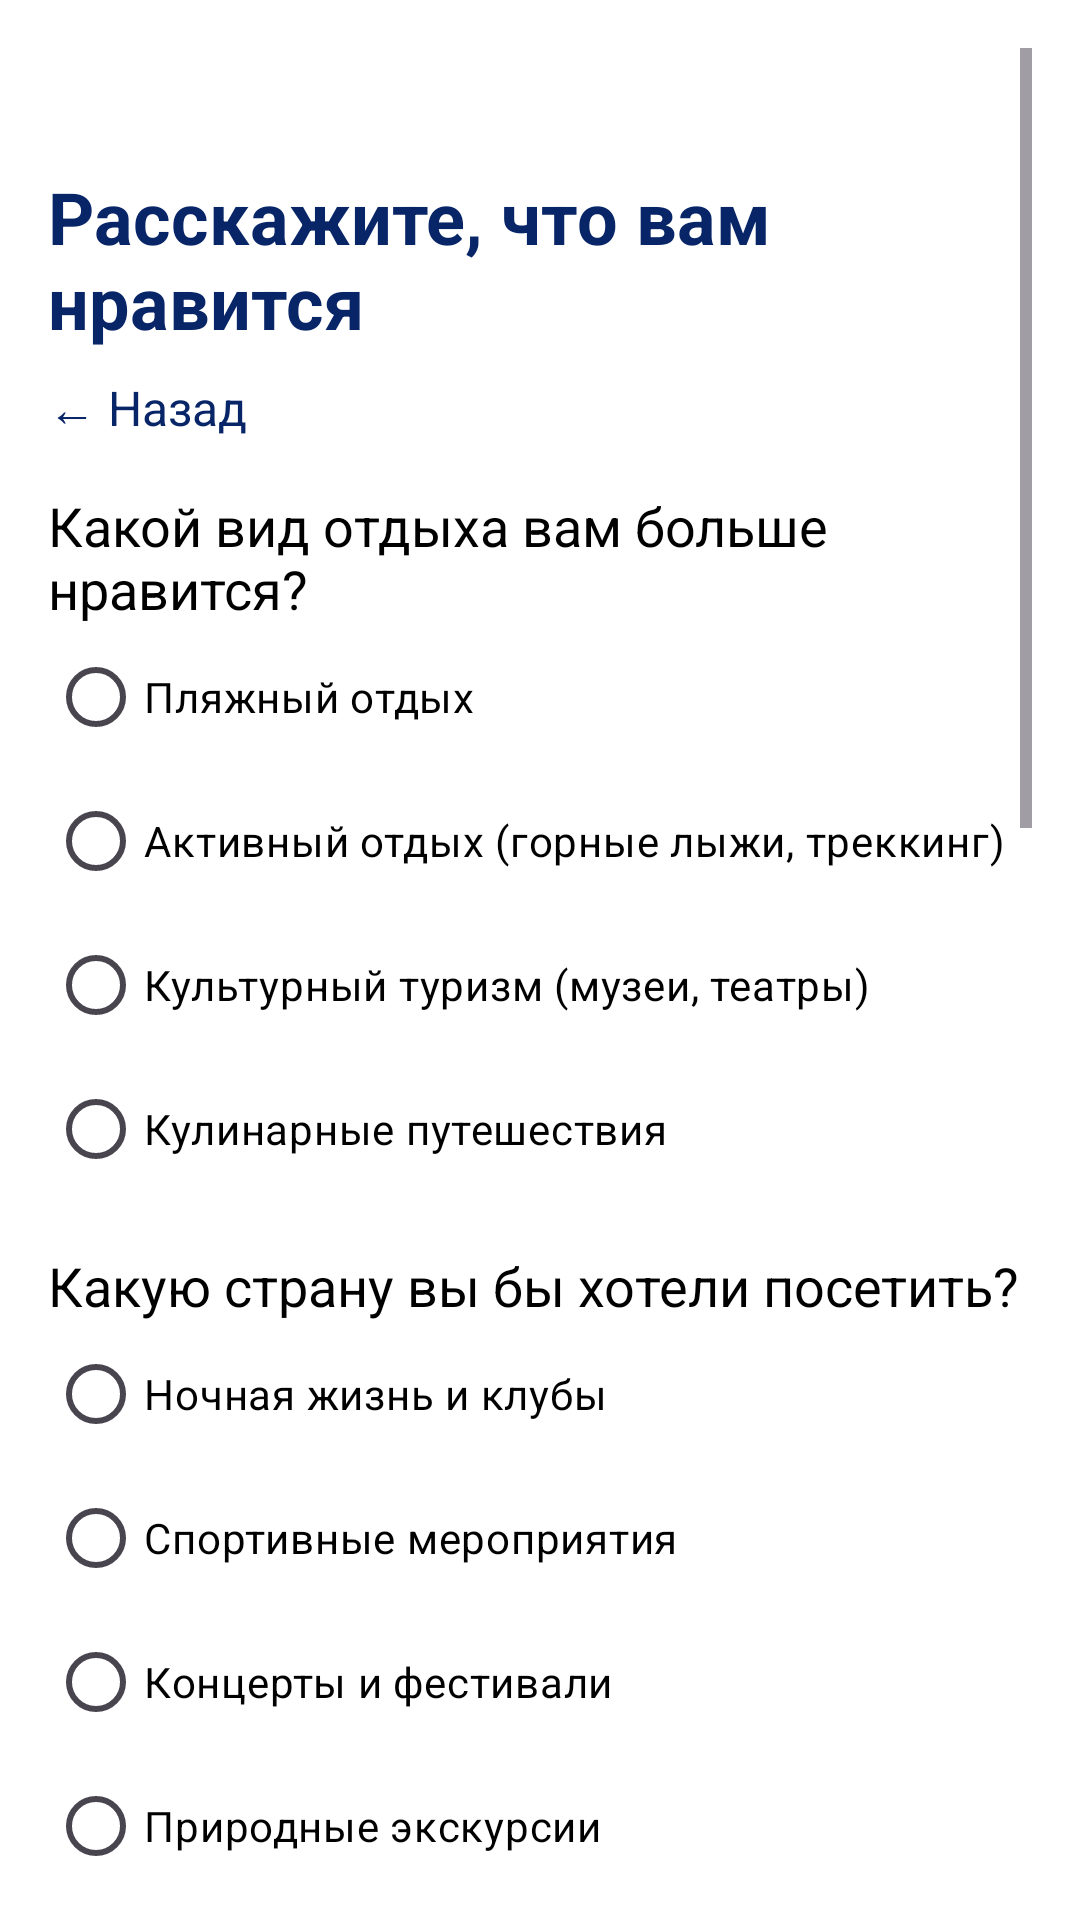

Produce the Android XML layout that renders to this screen, including the resource entries it uses.
<!-- AndroidManifest.xml: application theme Theme.VacationVenture -->
<!-- res/layout/activity_recommendation_settings.xml -->
<?xml version="1.0" encoding="utf-8"?>
<ScrollView xmlns:android="http://schemas.android.com/apk/res/android"
    android:layout_width="match_parent"
    android:layout_height="match_parent"
    android:padding="16dp"
    android:background="@color/white"
    android:textColor="@color/black"
    android:textColorHint="@color/grey">

    <LinearLayout
        android:layout_width="match_parent"
        android:layout_height="wrap_content"
        android:orientation="vertical">

        <LinearLayout
            android:layout_width="match_parent"
            android:layout_height="wrap_content"
            android:orientation="horizontal"
            android:padding="0dp"
            android:layout_marginTop="40dp">

            <TextView
                android:id="@+id/header_text"
                android:layout_width="wrap_content"
                android:layout_height="wrap_content"
                android:text="Расскажите, что вам нравится"
                android:textSize="24sp"
                android:textStyle="bold"
                android:textColor="@color/darkblue"/>

        </LinearLayout>

        <TextView
            android:id="@+id/back_button"
            android:layout_width="wrap_content"
            android:layout_height="wrap_content"
            android:layout_marginTop="8dp"
            android:text="← Назад"
            android:textColor="@color/darkblue"
            android:textSize="16sp" />

        
        <TextView
            android:layout_width="wrap_content"
            android:layout_height="wrap_content"
            android:text="Какой вид отдыха вам больше нравится?"
            android:layout_marginTop="16dp"
            android:textSize="18sp"
            android:textColor="@color/black"
            android:textColorHint="@color/grey"/>

        <RadioGroup
            android:id="@+id/question1_group"
            android:layout_width="355dp"
            android:layout_height="wrap_content"
            android:textColor="@color/black"
            android:textColorHint="@color/grey">

            <RadioButton
                android:layout_width="wrap_content"
                android:layout_height="wrap_content"
                android:text="Пляжный отдых"
                android:textColor="@color/black"
                android:textColorHint="@color/grey"/>

            <RadioButton
                android:layout_width="wrap_content"
                android:layout_height="wrap_content"
                android:text="Активный отдых (горные лыжи, треккинг)"
                android:textColor="@color/black"
                android:textColorHint="@color/grey"/>

            <RadioButton
                android:layout_width="wrap_content"
                android:layout_height="wrap_content"
                android:text="Культурный туризм (музеи, театры)"
                android:textColor="@color/black"
                android:textColorHint="@color/grey"/>

            <RadioButton
                android:layout_width="wrap_content"
                android:layout_height="wrap_content"
                android:text="Кулинарные путешествия"
                android:textColor="@color/black"
                android:textColorHint="@color/grey"/>
        </RadioGroup>

        
        <TextView
            android:layout_width="wrap_content"
            android:layout_height="wrap_content"
            android:text="Какую страну вы бы хотели посетить?"
            android:layout_marginTop="16dp"
            android:textSize="18sp"
            android:textColor="@color/black"
            android:textColorHint="@color/grey"/>

        <RadioGroup
            android:id="@+id/question2_group"
            android:layout_width="match_parent"
            android:layout_height="wrap_content">
            <RadioButton android:layout_width="wrap_content" android:layout_height="wrap_content"   android:text="Ночная жизнь и клубы"
                android:textColor="@color/black"
                android:textColorHint="@color/grey"/>
            <RadioButton android:layout_width="wrap_content" android:layout_height="wrap_content"
                android:textColor="@color/black"
                android:textColorHint="@color/grey"
                android:text="Спортивные мероприятия" />
            <RadioButton android:layout_width="wrap_content" android:layout_height="wrap_content"
                android:textColor="@color/black"
                android:textColorHint="@color/grey"
                android:text="Концерты и фестивали" />
            <RadioButton android:layout_width="wrap_content" android:layout_height="wrap_content"
                android:textColor="@color/black"
                android:textColorHint="@color/grey"
                android:text="Природные экскурсии" />
        </RadioGroup>

        
        <TextView
            android:layout_width="wrap_content"
            android:layout_height="wrap_content"
            android:text="Какой климат вы предпочитаете?"
            android:layout_marginTop="16dp"
            android:textSize="18sp"
            android:textColor="@color/black"
            android:textColorHint="@color/grey"/>

        <RadioGroup
            android:id="@+id/question3_group"
            android:layout_width="match_parent"
            android:layout_height="wrap_content">
            <RadioButton android:layout_width="wrap_content"             android:textColor="@color/black"
                android:textColorHint="@color/grey"
                android:layout_height="wrap_content"  android:text="Теплый и солнечный" />
            <RadioButton android:layout_width="wrap_content"             android:textColor="@color/black"
                android:textColorHint="@color/grey"
                android:layout_height="wrap_content"  android:text="Умеренный" />
            <RadioButton android:layout_width="wrap_content"
                android:textColor="@color/black"
                android:textColorHint="@color/grey"
                android:layout_height="wrap_content"  android:text="Холодный и снежный" />
            <RadioButton android:layout_width="wrap_content"
                android:textColor="@color/black"
                android:textColorHint="@color/grey"
                android:layout_height="wrap_content"  android:text="Тропический" />
        </RadioGroup>

        
        <TextView
            android:layout_width="wrap_content"
            android:layout_height="wrap_content"
            android:text="Какой тип проживания вам более комфортен?"
            android:layout_marginTop="16dp"
            android:textSize="18sp"
            android:textColor="@color/black"
            android:textColorHint="@color/grey"/>

        <RadioGroup
            android:id="@+id/question4_group"
            android:layout_width="match_parent"
            android:layout_height="wrap_content">
            <RadioButton android:layout_width="wrap_content"
                android:textColor="@color/black"
                android:textColorHint="@color/grey"
                android:layout_height="wrap_content"  android:text="Отель" />
            <RadioButton android:layout_width="wrap_content"
                android:textColor="@color/black"
                android:textColorHint="@color/grey"
                android:layout_height="wrap_content"  android:text="Хостел" />
            <RadioButton android:layout_width="wrap_content"
                android:textColor="@color/black"
                android:textColorHint="@color/grey"
                android:layout_height="wrap_content"  android:text="Кемпинг" />
            <RadioButton android:layout_width="wrap_content"
                android:textColor="@color/black"
                android:textColorHint="@color/grey"
                android:layout_height="wrap_content"  android:text="Аренда квартиры" />
        </RadioGroup>

        
        <TextView
            android:layout_width="wrap_content"
            android:layout_height="wrap_content"
            android:text="Как вы предпочитаете проводить время на отдыхе?"
            android:layout_marginTop="16dp"
            android:textSize="18sp"
            android:textColor="@color/black"
            android:textColorHint="@color/grey"/>

        <RadioGroup
            android:id="@+id/question5_group"
            android:layout_width="match_parent"
            android:layout_height="wrap_content">
            <RadioButton android:layout_width="wrap_content"
                android:textColor="@color/black"
                android:textColorHint="@color/grey"
                android:layout_height="wrap_content" android:text="Исследуя новые места" />
            <RadioButton android:layout_width="wrap_content"
                android:textColor="@color/black"
                android:textColorHint="@color/grey"
                android:layout_height="wrap_content" android:text="Расслабляясь на пляже" />
            <RadioButton android:layout_width="wrap_content"
                android:textColor="@color/black"
                android:textColorHint="@color/grey"
                android:layout_height="wrap_content" android:text="Занимаясь спортом" />
            <RadioButton android:layout_width="wrap_content"
                android:textColor="@color/black"
                android:textColorHint="@color/grey"
                android:layout_height="wrap_content" android:text="Участвуя в культурных мероприятиях" />
        </RadioGroup>

        <Button
            android:id="@+id/submit_button"
            android:text="Отправить"
            android:layout_width="match_parent"
            android:layout_height="58dp"
            android:layout_gravity="center"
            android:layout_marginTop="16dp"
            android:backgroundTint="@color/orange"
            android:textSize="18sp"
            android:layout_marginBottom="50dp"/>
    </LinearLayout>
</ScrollView>
<!-- resources referenced by this layout -->
<resources>
  <color name="black">#FF000000</color>
  <color name="darkblue">#082567</color>
  <color name="grey">#ff424242</color>
  <color name="orange">#FD7D02</color>
  <color name="white">#FFFFFFFF</color>
  <style name="Theme.VacationVenture" parent="Base.Theme.VacationVenture" />
  <style name="Base.Theme.VacationVenture" parent="Theme.Material3.DayNight.NoActionBar">
          <item name="colorPrimary">@color/blue</item>
          <item name="colorPrimaryVariant">@color/darkblue</item>
          <item name="colorOnPrimary">@color/white</item>
      </style>
  <color name="blue">#1164B4</color>
</resources>
